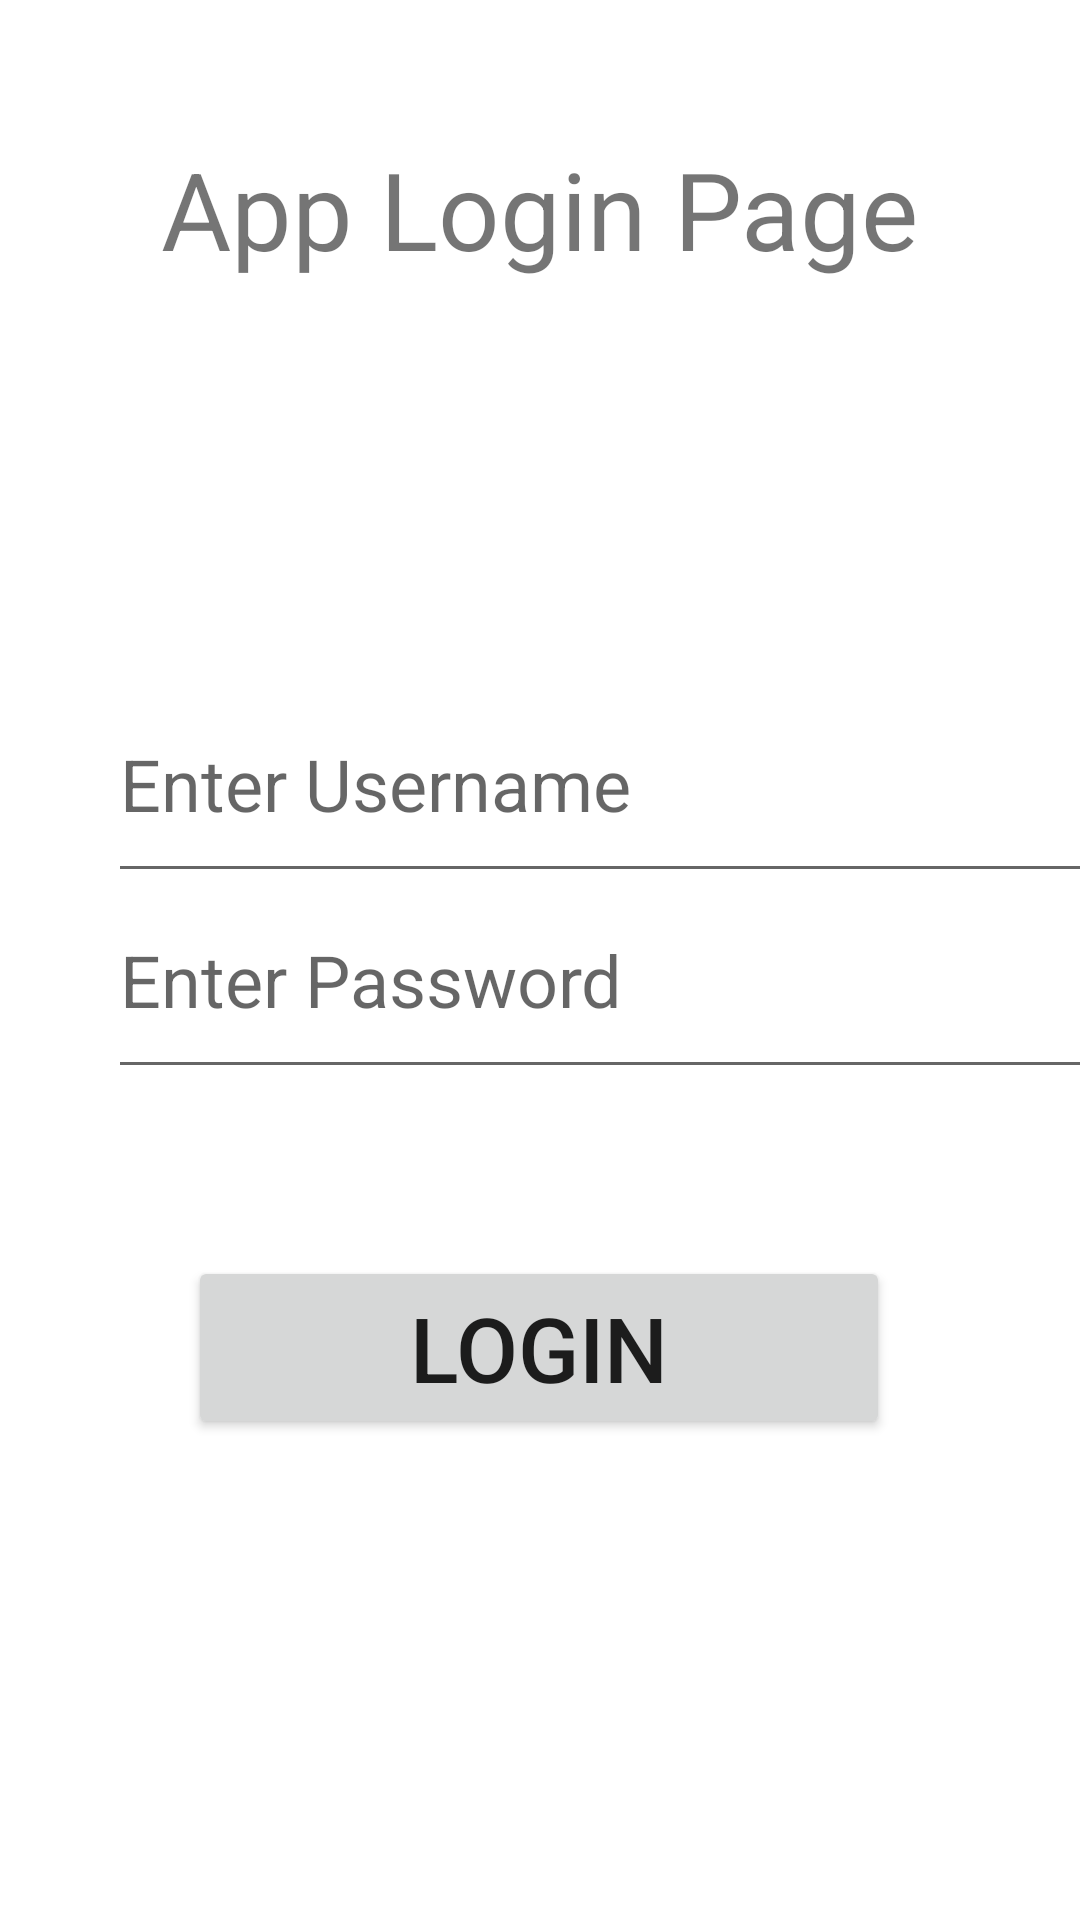

The Android layout XML behind this screen, and the referenced resources:
<!-- AndroidManifest.xml: application theme Theme.WK01HW02_Android_REST_API -->
<!-- res/layout/activity_main.xml -->
<?xml version="1.0" encoding="utf-8"?>
<androidx.constraintlayout.widget.ConstraintLayout xmlns:android="http://schemas.android.com/apk/res/android"
    xmlns:app="http://schemas.android.com/apk/res-auto"
    xmlns:tools="http://schemas.android.com/tools"
    android:layout_width="match_parent"
    android:layout_height="match_parent"
    tools:context=".MainActivity">


    <TextView
        android:id="@+id/textView"
        android:layout_width="268dp"
        android:layout_height="50dp"
        android:onClick="nextActivity"
        android:text="App Login Page"
        android:textAlignment="center"
        android:textSize="36sp"
        app:layout_constraintBottom_toBottomOf="parent"
        app:layout_constraintHorizontal_bias="0.496"
        app:layout_constraintLeft_toLeftOf="parent"
        app:layout_constraintRight_toRightOf="parent"
        app:layout_constraintTop_toTopOf="parent"
        app:layout_constraintVertical_bias="0.077" />

    <EditText
        android:id="@+id/cinput_username"
        android:layout_width="335dp"
        android:layout_height="76dp"
        android:layout_marginStart="36dp"
        android:hint="Enter Username"
        android:lines="1"
        android:textSize="24sp"
        app:layout_constraintBottom_toBottomOf="parent"
        app:layout_constraintHorizontal_bias="0.0"
        app:layout_constraintLeft_toLeftOf="parent"
        app:layout_constraintRight_toRightOf="parent"
        app:layout_constraintStart_toStartOf="parent"
        app:layout_constraintTop_toTopOf="parent"
        app:layout_constraintVertical_bias="0.393" />

    <EditText
        android:id="@+id/cinput_password"
        android:layout_width="335dp"
        android:layout_height="76dp"
        android:layout_marginStart="36dp"
        android:hint="Enter Password"
        android:lines="1"
        android:textSize="24sp"
        app:layout_constraintBottom_toBottomOf="parent"
        app:layout_constraintHorizontal_bias="0.0"
        app:layout_constraintLeft_toLeftOf="parent"
        app:layout_constraintRight_toRightOf="parent"
        app:layout_constraintStart_toStartOf="parent"
        app:layout_constraintTop_toTopOf="parent"
        app:layout_constraintVertical_bias="0.509" />

    <Button
        android:id="@+id/login_button"
        android:layout_width="234dp"
        android:layout_height="61dp"
        android:text="@string/button1"
        android:textSize="30sp"
        app:layout_constraintBottom_toBottomOf="parent"
        app:layout_constraintHorizontal_bias="0.497"
        app:layout_constraintLeft_toLeftOf="parent"
        app:layout_constraintRight_toRightOf="parent"
        app:layout_constraintTop_toTopOf="parent"
        app:layout_constraintVertical_bias="0.723" />

    <TextView
        android:id="@+id/text_view_result1"
        android:layout_width="wrap_content"
        android:layout_height="wrap_content"
        android:textAlignment="center"
        android:textColor="#000"
        android:textSize="36sp"
        app:layout_constraintBottom_toBottomOf="parent"
        app:layout_constraintLeft_toLeftOf="parent"
        app:layout_constraintRight_toRightOf="parent"
        app:layout_constraintTop_toTopOf="parent"
        app:layout_constraintVertical_bias="0.264" />

</androidx.constraintlayout.widget.ConstraintLayout>
<!-- resources referenced by this layout -->
<resources>
  <string name="button1">Login</string>
  <style name="Theme.WK01HW02_Android_REST_API" parent="Theme.MaterialComponents.DayNight.DarkActionBar">
          
          <item name="colorPrimary">@color/purple_500</item>
          <item name="colorPrimaryVariant">@color/purple_700</item>
          <item name="colorOnPrimary">@color/white</item>
          
          <item name="colorSecondary">@color/teal_200</item>
          <item name="colorSecondaryVariant">@color/teal_700</item>
          <item name="colorOnSecondary">@color/black</item>
          
          <item name="android:statusBarColor" tools:targetApi="l">?attr/colorPrimaryVariant</item>
          
      </style>
  <!-- not gathered from this repository: default colours our renderer supplied (Android Studio template values) -->
  <color name="purple_500">#FF6200EE</color>
  <color name="purple_700">#FF3700B3</color>
  <color name="teal_200">#FF03DAC5</color>
  <color name="teal_700">#FF018786</color>
  <color name="black">#FF000000</color>
  <color name="white">#FFFFFFFF</color>
</resources>
